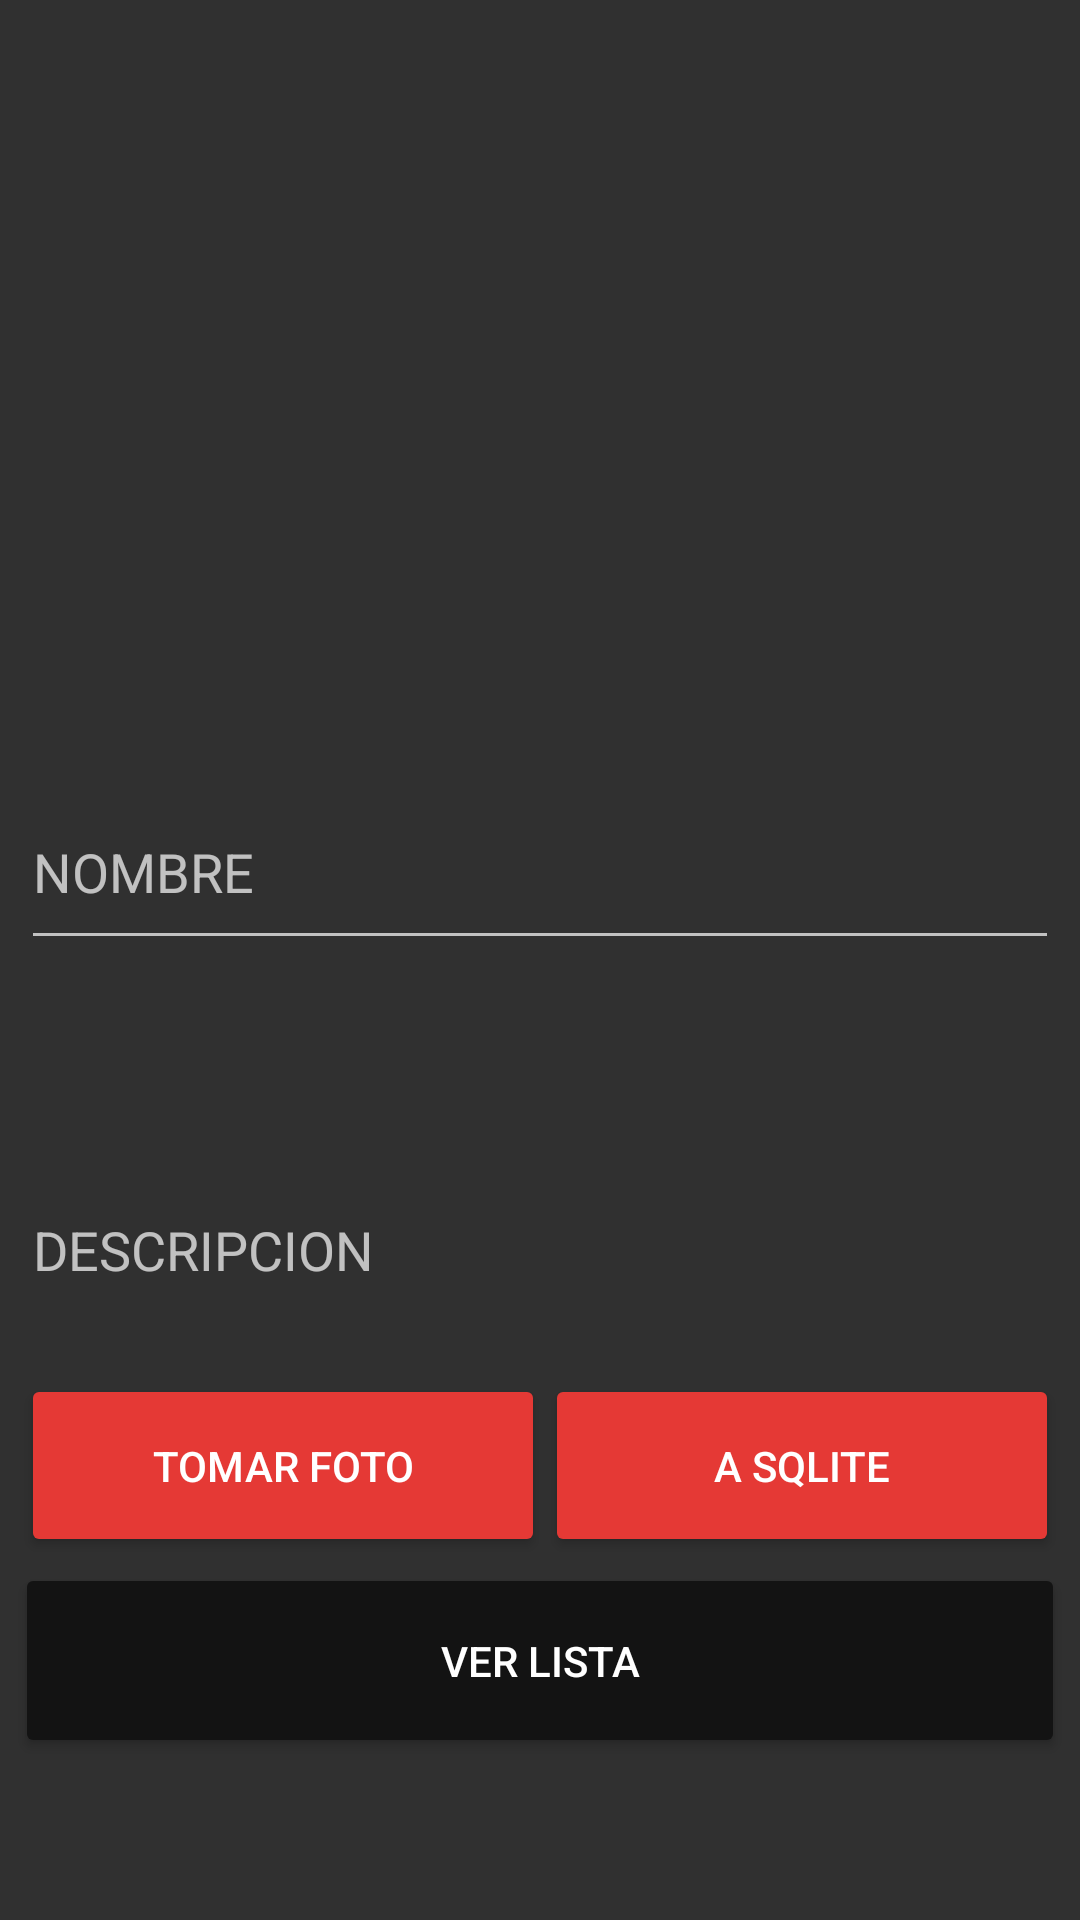

Here is an Android app screen rendered from its layout file. Give the layout XML and the strings, colors and styles it references.
<!-- AndroidManifest.xml: application theme Theme.AppCompat.NoActionBar -->
<!-- res/layout/activity_main.xml -->
<?xml version="1.0" encoding="utf-8"?>
<LinearLayout xmlns:android="http://schemas.android.com/apk/res/android"
    xmlns:app="http://schemas.android.com/apk/res-auto"
    xmlns:tools="http://schemas.android.com/tools"
    android:layout_width="match_parent"
    android:layout_height="match_parent"
    tools:context=".MainActivity">

    <LinearLayout
        android:layout_width="match_parent"
        android:layout_height="match_parent"
        android:orientation="vertical"
        android:padding="5dp">

        <LinearLayout
            android:layout_width="match_parent"
            android:layout_height="wrap_content"
            android:orientation="horizontal"
            android:padding="2dp">

            <ImageView
                android:id="@+id/imgVFoto"
                android:layout_width="wrap_content"
                android:layout_height="247dp"
                android:layout_weight="1"
                tools:srcCompat="@tools:sample/avatars" />
        </LinearLayout>

        <LinearLayout
            android:layout_width="match_parent"
            android:layout_height="100dp"
            android:orientation="vertical"
            android:padding="2dp">

            <EditText
                android:id="@+id/txtVNombre"
                android:layout_width="match_parent"
                android:layout_height="62dp"
                android:ems="10"
                android:hint="NOMBRE"
                android:inputType="textPersonName" />
        </LinearLayout>

        <LinearLayout
            android:layout_width="match_parent"
            android:layout_height="100dp"
            android:orientation="vertical"
            android:padding="2dp">

            <EditText
                android:id="@+id/txtVDesc"
                android:layout_width="match_parent"
                android:layout_height="114dp"
                android:ems="10"
                android:hint="DESCRIPCION"
                android:inputType="textPersonName" />
        </LinearLayout>

        <LinearLayout
            android:layout_width="match_parent"
            android:layout_height="wrap_content"
            android:orientation="vertical">

            <LinearLayout
                android:layout_width="match_parent"
                android:layout_height="65dp"
                android:orientation="horizontal"
                android:padding="2dp">

                <Button
                    android:id="@+id/btnTomarFoto"
                    android:layout_width="wrap_content"
                    android:layout_height="match_parent"
                    android:layout_weight="1"
                    android:backgroundTint="#E53935"
                    android:padding="2dp"
                    android:text="Tomar Foto"
                    app:icon="@android:drawable/ic_menu_camera" />

                <Button
                    android:id="@+id/btnSQL"
                    android:layout_width="wrap_content"
                    android:layout_height="match_parent"
                    android:layout_weight="1"
                    android:backgroundTint="#E53935"
                    android:padding="2dp"
                    android:text="a SQLite"
                    app:icon="@android:drawable/ic_menu_save" />
            </LinearLayout>

            <LinearLayout
                android:layout_width="match_parent"
                android:layout_height="65dp"
                android:orientation="horizontal">

                <Button
                    android:id="@+id/btnVerLista"
                    android:layout_width="wrap_content"
                    android:layout_height="match_parent"
                    android:layout_weight="1"
                    android:backgroundTint="#131313"
                    android:padding="2dp"
                    android:text="Ver lista"
                    app:icon="@android:drawable/ic_menu_agenda" />
            </LinearLayout>
        </LinearLayout>

    </LinearLayout>

</LinearLayout>
<!-- resources referenced by this layout -->
<resources>

</resources>
